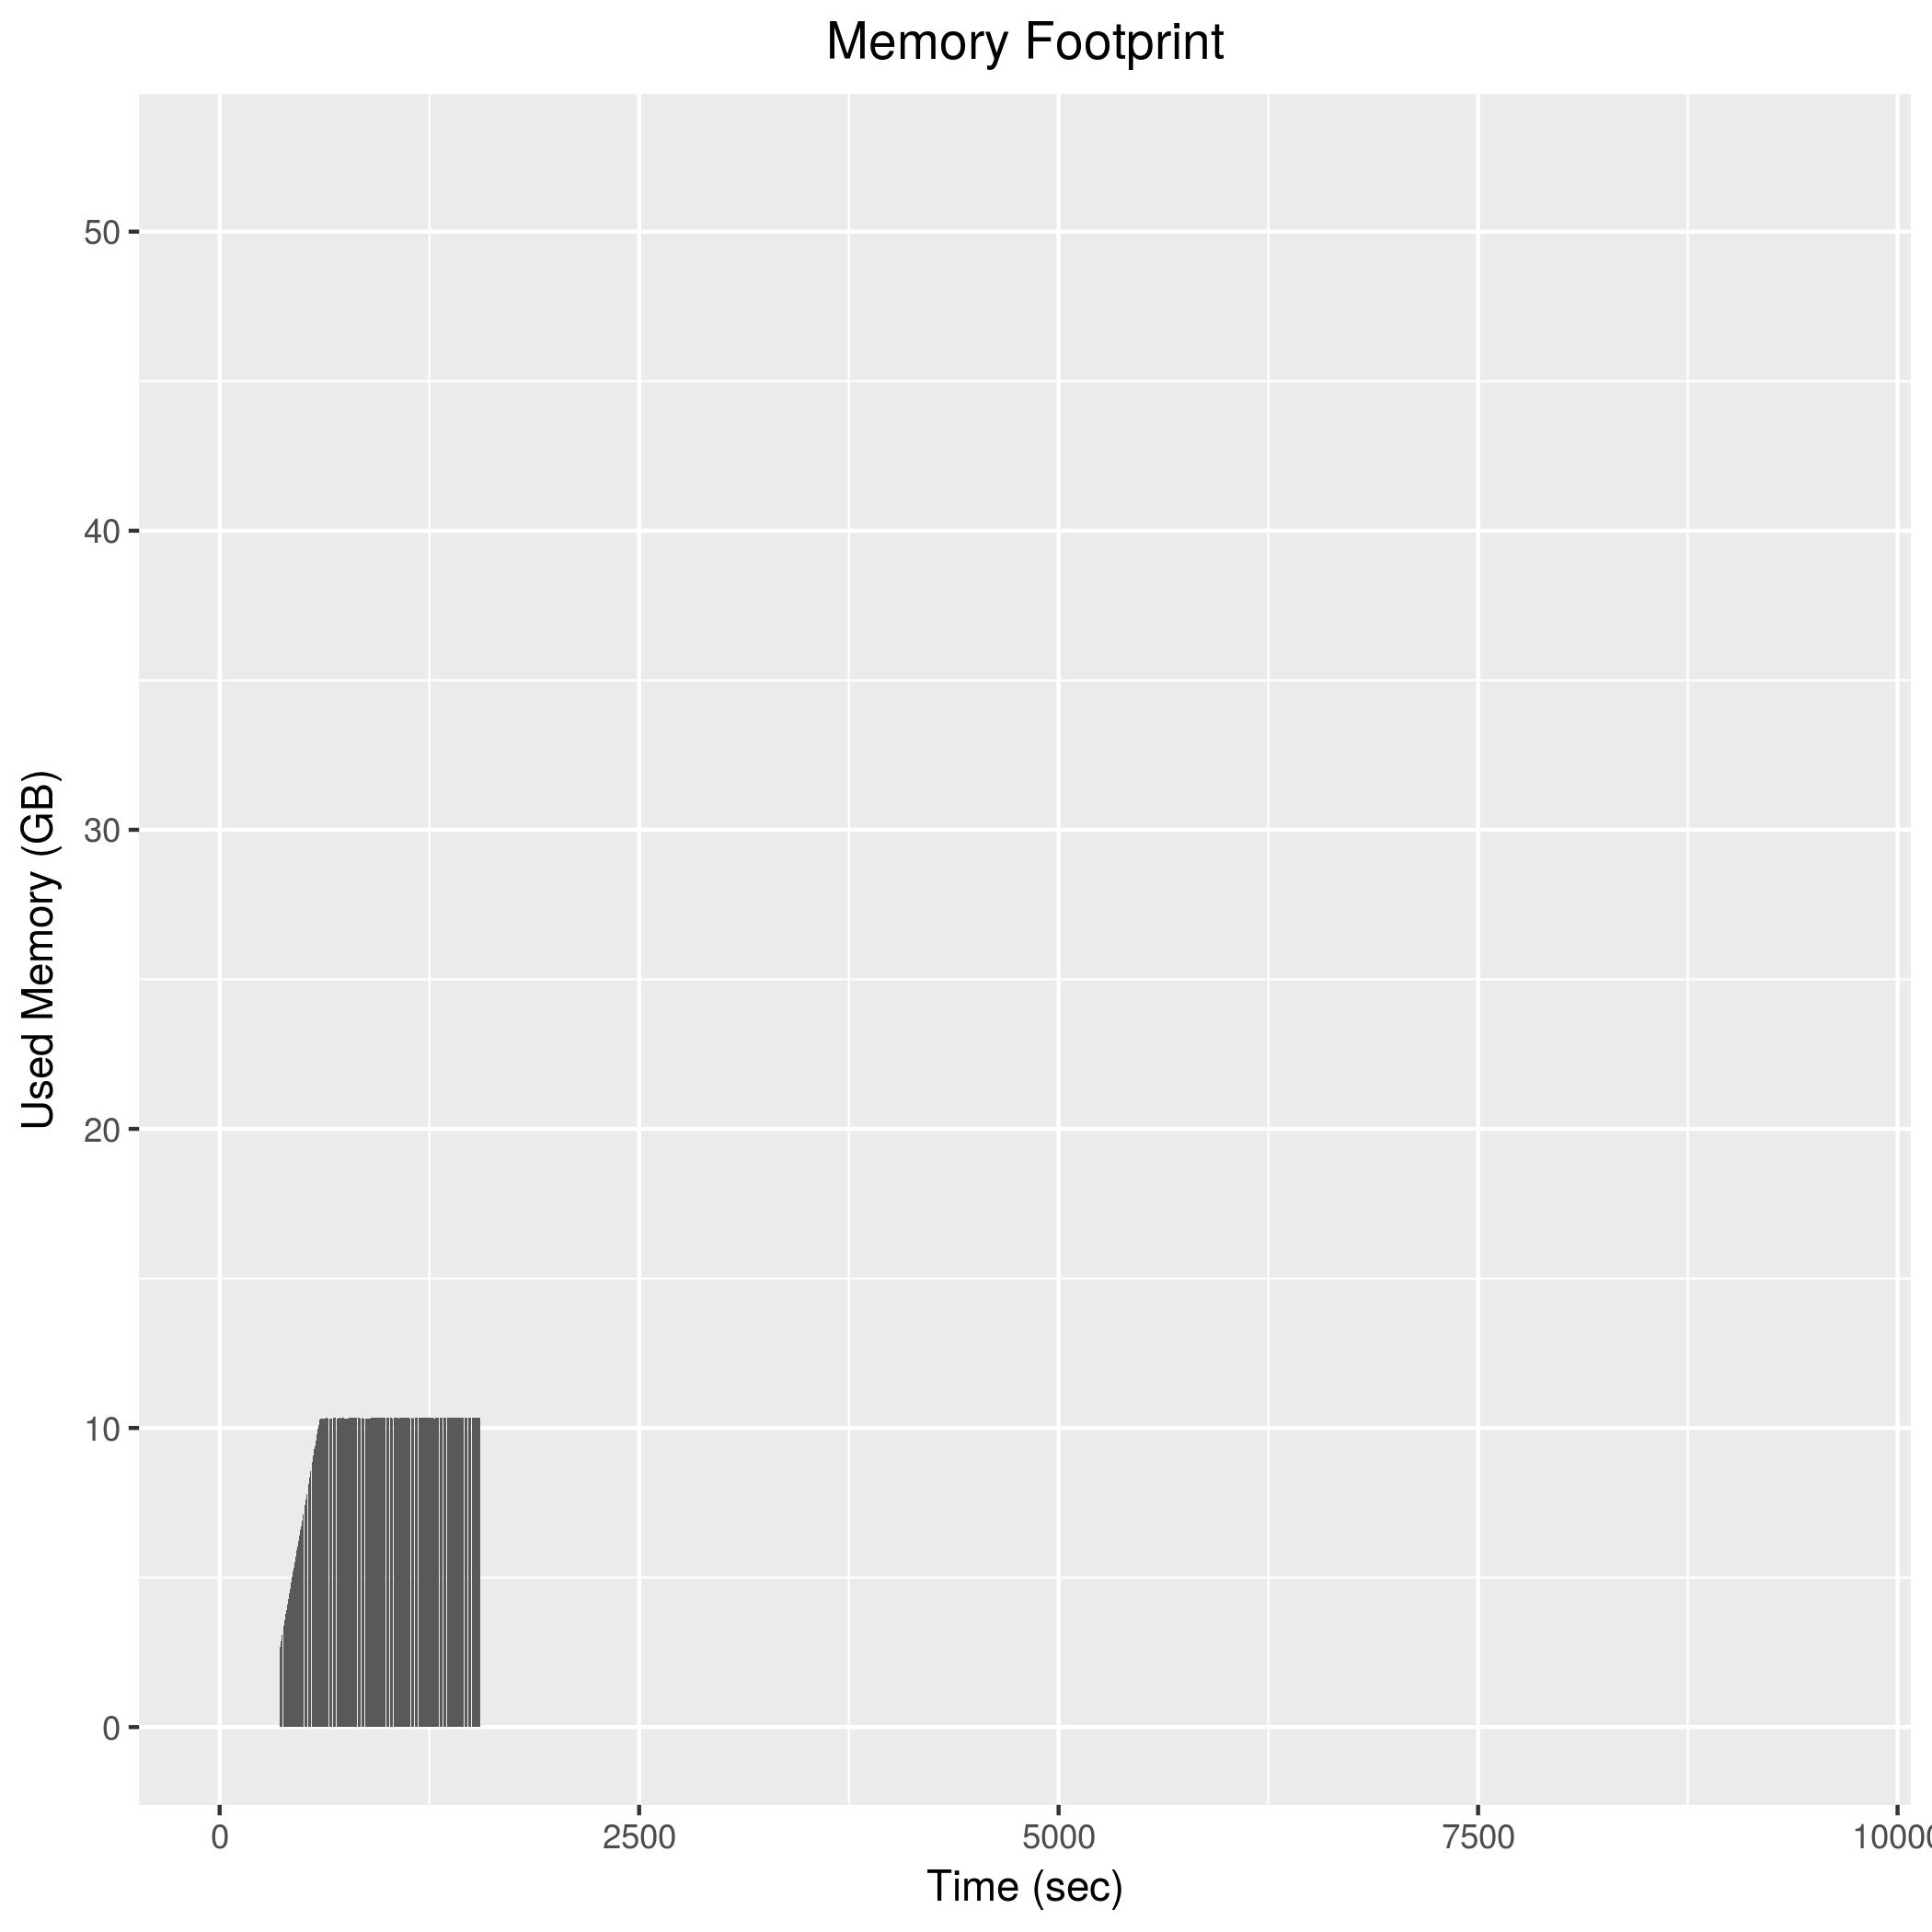

Values plotted in this chart, from the file beside it:
354, 2493044
356, 2540160
358, 2610944
360, 2679416
362, 2746800
364, 2815708
366, 2862588
368, 2932780
370, 2999064
372, 3069428
374, 3138932
376, 3206776
378, 3254508
380, 3324072
382, 3394380
384, 3464364
386, 3533876
388, 3581864
390, 3650312
392, 3717888
394, 3787336
396, 3834020
398, 3905432
400, 3971856
402, 4040616
404, 4087608
406, 4155068
408, 4225296
410, 4295412
412, 4362624
414, 4409740
416, 4479800
418, 4550856
420, 4618372
422, 4688736
424, 4757700
426, 4827416
428, 4895056
430, 4942392
432, 5012852
434, 5082524
436, 5149644
438, 5219728
440, 5267420
442, 5334632
444, 5404232
446, 5473524
448, 5521556
450, 5588200
452, 5658600
454, 5705784
456, 5773160
458, 5842748
460, 5912276
462, 5961356
464, 6031252
466, 6099808
468, 6168680
470, 6213536
472, 6282492
474, 6352536
... 540 more rows
